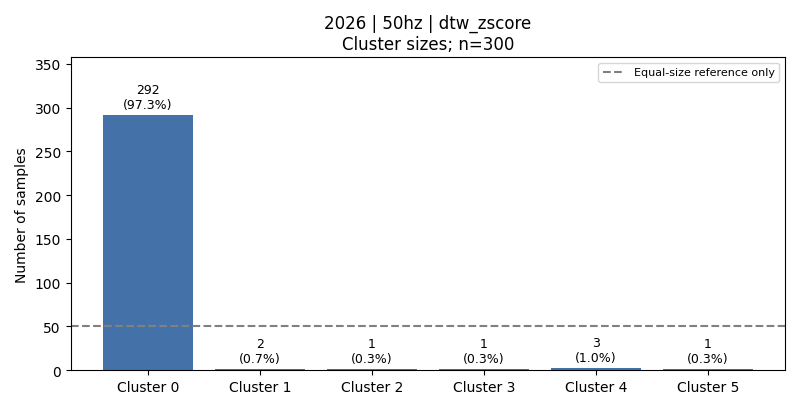

The file beside this chart, header and first rows:
cluster, count, fraction, dominant_activity, dominant_activity_fraction
0, 292, 0.9733, 1, 0.1712
1, 2, 0.006667, 4, 0.5
2, 1, 0.003333, 4, 1.0
3, 1, 0.003333, 4, 1.0
4, 3, 0.01, 6, 0.6667
5, 1, 0.003333, 6, 1.0
